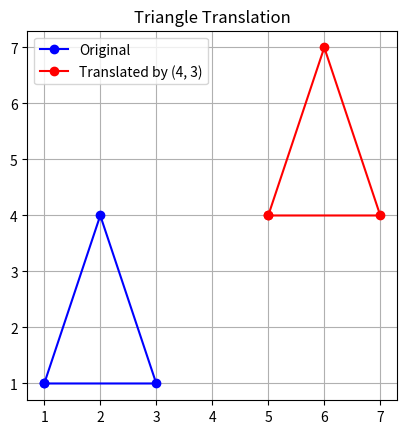

Here is the Python script that generated this plot:
import numpy as np
import matplotlib.pyplot as plt

# Homogeneous coordinates of the triangle
triangle = np.array([
    [1, 3, 2],
    [1, 1, 4],
    [1, 1, 1]
])

Tx, Ty = 4, 3
T = np.array([
    [1, 0, Tx],
    [0, 1, Ty],
    [0, 0, 1]
])

translated = T @ triangle
ox, oy = triangle[0], triangle[1]
tx, ty = translated[0], translated[1]
orig = np.vstack([np.column_stack([ox, oy]), [ox[0], oy[0]]])
trans = np.vstack([np.column_stack([tx, ty]), [tx[0], ty[0]]])
fig, ax = plt.subplots()
ax.plot(orig[:, 0], orig[:, 1], 'bo-', label="Original")
ax.plot(trans[:, 0], trans[:, 1], 'ro-', label=f"Translated by ({Tx}, {Ty})")

ax.set_aspect('equal', 'box')
ax.grid(True)
ax.legend()
plt.title('Triangle Translation')
plt.show()
